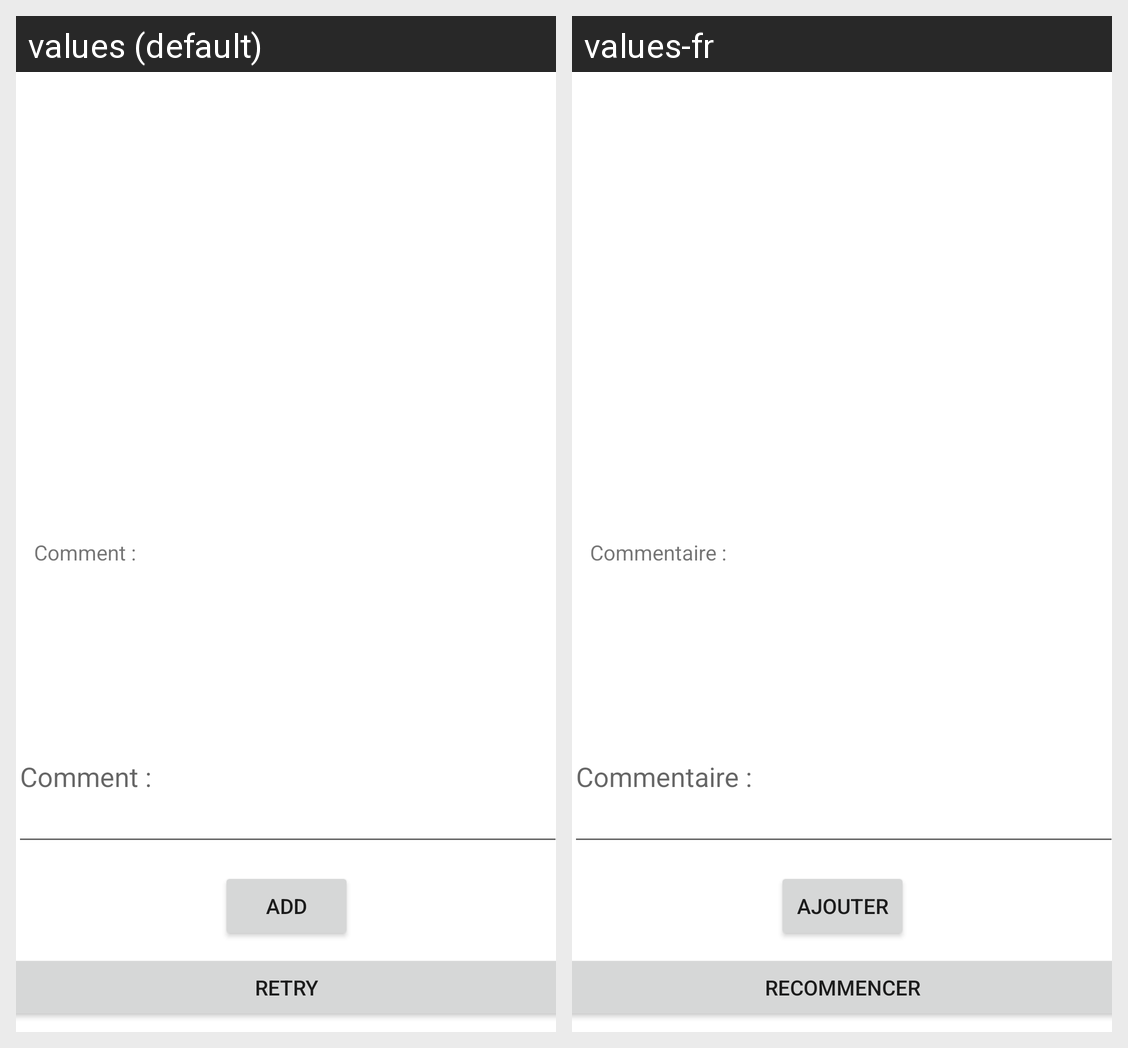

The Android screen above is rendered under two locales of the same app. Produce the string resources it draws, with the default and per-locale values.
Android screen res/layout/fragment_result.xml rendered under 2 locales, left to right: values (default), values-fr. Device: Nexus 5 (rendered at 1080×1920; each locale shown at half size, 540×960, under a caption strip naming it); theme Theme.FirstProjectYnov2023.
Strings drawn on this screen, with the default value and each locale's value (text and hints the layout hard-codes, and strings that could not be matched under every locale, appear in the picture but are not listed):

text_comment
  values: Comment :
  values-fr: Commentaire :

text_button_comment
  values: Add
  values-fr: Ajouter

text_button_retry
  values: Retry
  values-fr: Recommencer
